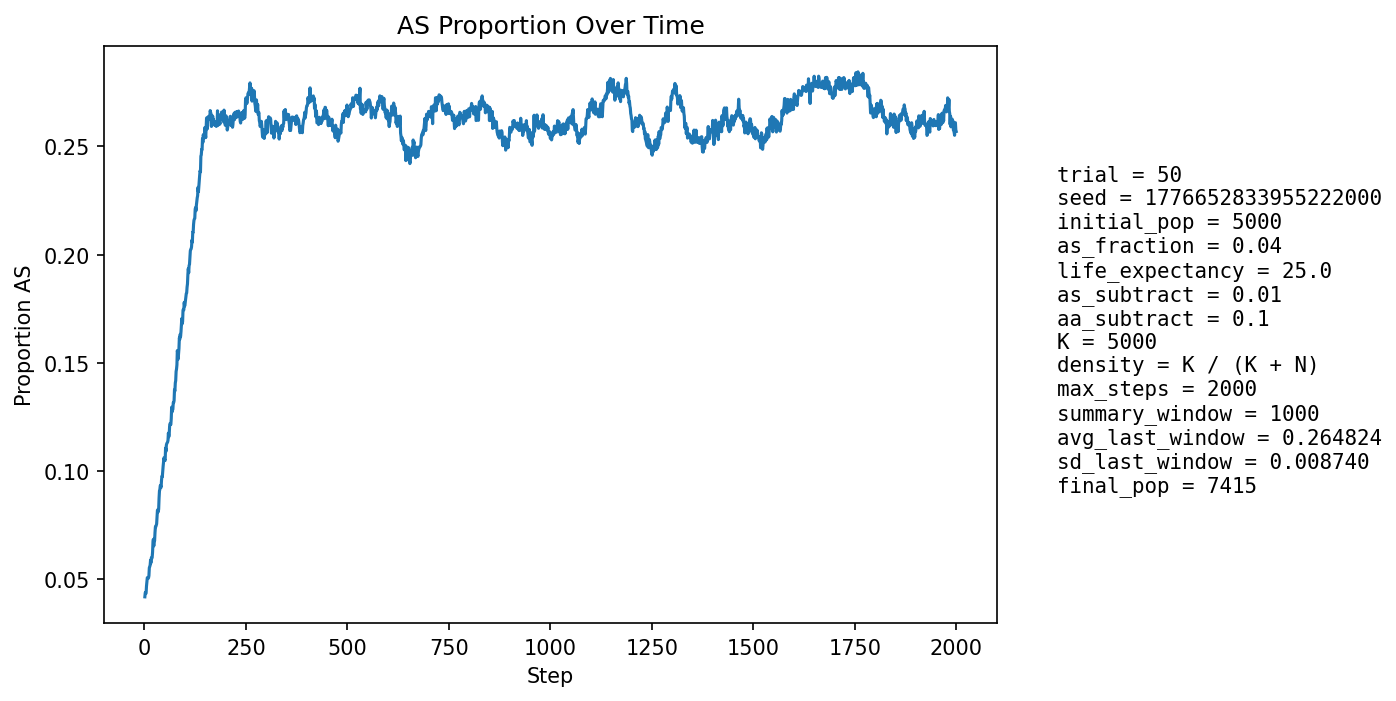

The table this chart was drawn from, first rows:
step, population_size, births, newborn_AA, newborn_AS, newborn_SS, prop_newborn_AA, prop_newborn_AS, prop_newborn_SS, prop_repro_AA, prop_repro_AS, prop_AS_population
1, 5311, 1294, 1233, 60, 1, 0.9529, 0.04637, 0.0007728, 0.9614, 0.03864, 0.04199
2, 5397, 1256, 1199, 57, 0, 0.9546, 0.04538, 0.0, 0.961, 0.039, 0.04391
3, 5480, 1247, 1201, 45, 1, 0.9631, 0.03609, 0.0008019, 0.9606, 0.03935, 0.04361
4, 5525, 1209, 1167, 42, 0, 0.9653, 0.03474, 0.0, 0.9574, 0.04262, 0.04362
5, 5629, 1253, 1191, 62, 0, 0.9505, 0.04948, 0.0, 0.9545, 0.04551, 0.0469
6, 5728, 1280, 1213, 65, 2, 0.9477, 0.05078, 0.001563, 0.9519, 0.04814, 0.04871
7, 5826, 1300, 1228, 71, 1, 0.9446, 0.05462, 0.0007692, 0.952, 0.04803, 0.05081
8, 5912, 1309, 1244, 61, 4, 0.9503, 0.0466, 0.003056, 0.9531, 0.04693, 0.05091
9, 6004, 1325, 1268, 56, 1, 0.957, 0.04226, 0.0007547, 0.9509, 0.04912, 0.05047
10, 6091, 1341, 1279, 59, 3, 0.9538, 0.044, 0.002237, 0.9488, 0.05117, 0.05073
11, 6184, 1359, 1290, 67, 2, 0.9492, 0.0493, 0.001472, 0.9459, 0.05406, 0.05175
12, 6286, 1385, 1297, 87, 1, 0.9365, 0.06282, 0.000722, 0.9461, 0.05391, 0.05536
13, 6362, 1381, 1303, 76, 2, 0.9435, 0.05503, 0.001448, 0.9471, 0.05294, 0.05596
14, 6434, 1385, 1311, 73, 1, 0.9466, 0.05271, 0.000722, 0.9476, 0.05243, 0.05657
15, 6504, 1393, 1311, 82, 0, 0.9411, 0.05887, 0.0, 0.9457, 0.05432, 0.05889
16, 6575, 1408, 1342, 66, 0, 0.9531, 0.04688, 0.0, 0.941, 0.05897, 0.05764
17, 6630, 1416, 1327, 85, 4, 0.9371, 0.06003, 0.002825, 0.9399, 0.0601, 0.06003
18, 6689, 1423, 1349, 74, 0, 0.948, 0.052, 0.0, 0.9396, 0.06044, 0.05965
19, 6739, 1429, 1351, 77, 1, 0.9454, 0.05388, 0.0006998, 0.938, 0.06198, 0.06025
20, 6785, 1435, 1344, 88, 3, 0.9366, 0.06132, 0.002091, 0.9386, 0.06142, 0.06264
21, 6826, 1440, 1326, 111, 3, 0.9208, 0.07708, 0.002083, 0.9358, 0.06421, 0.06724
22, 6868, 1446, 1341, 103, 2, 0.9274, 0.07123, 0.001383, 0.9351, 0.06491, 0.06858
23, 6905, 1449, 1379, 69, 1, 0.9517, 0.04762, 0.0006901, 0.9354, 0.06455, 0.06546
24, 6929, 1450, 1351, 97, 2, 0.9317, 0.0669, 0.001379, 0.9351, 0.06487, 0.06826
25, 6958, 1454, 1366, 85, 3, 0.9395, 0.05846, 0.002063, 0.9308, 0.06918, 0.06784
26, 6984, 1459, 1344, 112, 3, 0.9212, 0.07676, 0.002056, 0.9275, 0.07251, 0.07174
27, 7008, 1461, 1343, 116, 2, 0.9192, 0.0794, 0.001369, 0.93, 0.06998, 0.07434
28, 7032, 1463, 1362, 99, 2, 0.931, 0.06767, 0.001367, 0.9274, 0.07257, 0.07437
29, 7051, 1466, 1366, 96, 4, 0.9318, 0.06548, 0.002729, 0.9277, 0.0723, 0.07502
30, 7071, 1469, 1369, 99, 1, 0.9319, 0.06739, 0.0006807, 0.9234, 0.07655, 0.07566
31, 7088, 1471, 1352, 116, 3, 0.9191, 0.07886, 0.002039, 0.9195, 0.08052, 0.07872
32, 7106, 1473, 1343, 129, 1, 0.9117, 0.08758, 0.0006789, 0.9191, 0.0809, 0.08204
33, 7127, 1474, 1364, 110, 0, 0.9254, 0.07463, 0.0, 0.9201, 0.07985, 0.08222
34, 7140, 1475, 1376, 96, 3, 0.9329, 0.06508, 0.002034, 0.9201, 0.07993, 0.08123
35, 7151, 1478, 1366, 109, 3, 0.9242, 0.07375, 0.00203, 0.9158, 0.08417, 0.08251
36, 7162, 1481, 1335, 141, 5, 0.9014, 0.09521, 0.003376, 0.9119, 0.08808, 0.08755
37, 7181, 1482, 1338, 143, 1, 0.9028, 0.09649, 0.0006748, 0.9104, 0.08957, 0.09093
38, 7194, 1482, 1352, 127, 3, 0.9123, 0.0857, 0.002024, 0.9125, 0.08753, 0.0916
39, 7197, 1481, 1345, 133, 3, 0.9082, 0.0898, 0.002026, 0.9134, 0.08663, 0.09337
40, 7201, 1483, 1355, 122, 6, 0.9137, 0.08227, 0.004046, 0.9088, 0.09124, 0.09318
41, 7209, 1486, 1368, 113, 5, 0.9206, 0.07604, 0.003365, 0.9043, 0.09572, 0.09252
42, 7216, 1486, 1345, 139, 2, 0.9051, 0.09354, 0.001346, 0.9021, 0.09785, 0.09576
43, 7220, 1487, 1341, 141, 5, 0.9018, 0.09482, 0.003362, 0.9003, 0.09967, 0.09765
44, 7224, 1486, 1352, 129, 5, 0.9098, 0.08681, 0.003365, 0.9009, 0.09909, 0.09745
45, 7235, 1487, 1343, 143, 1, 0.9032, 0.09617, 0.0006725, 0.9018, 0.09821, 0.1001
46, 7238, 1488, 1336, 147, 5, 0.8978, 0.09879, 0.00336, 0.8984, 0.1016, 0.1022
47, 7243, 1490, 1333, 149, 8, 0.8946, 0.1, 0.005369, 0.8952, 0.1048, 0.1042
48, 7243, 1489, 1329, 153, 7, 0.8925, 0.1028, 0.004701, 0.8961, 0.1039, 0.1062
49, 7240, 1489, 1345, 136, 8, 0.9033, 0.09134, 0.005373, 0.8955, 0.1045, 0.1052
50, 7244, 1490, 1349, 136, 5, 0.9054, 0.09128, 0.003356, 0.8936, 0.1064, 0.1053
51, 7249, 1490, 1354, 132, 4, 0.9087, 0.08859, 0.002685, 0.8917, 0.1083, 0.105
52, 7254, 1490, 1314, 174, 2, 0.8819, 0.1168, 0.001342, 0.8888, 0.1112, 0.1107
53, 7258, 1490, 1342, 142, 6, 0.9007, 0.0953, 0.004027, 0.8875, 0.1125, 0.1091
54, 7262, 1490, 1322, 163, 5, 0.8872, 0.1094, 0.003356, 0.8881, 0.1119, 0.1121
55, 7270, 1490, 1334, 155, 1, 0.8953, 0.104, 0.0006711, 0.8897, 0.1103, 0.1128
56, 7266, 1492, 1332, 150, 10, 0.8928, 0.1005, 0.006702, 0.8845, 0.1155, 0.1131
57, 7272, 1492, 1338, 150, 4, 0.8968, 0.1005, 0.002681, 0.885, 0.115, 0.1134
58, 7272, 1491, 1332, 154, 5, 0.8934, 0.1033, 0.003353, 0.8831, 0.1169, 0.1143
59, 7270, 1492, 1309, 175, 8, 0.8773, 0.1173, 0.005362, 0.8825, 0.1175, 0.1176
60, 7275, 1492, 1341, 148, 3, 0.8988, 0.0992, 0.002011, 0.8823, 0.1177, 0.1159
... 1,940 more rows
